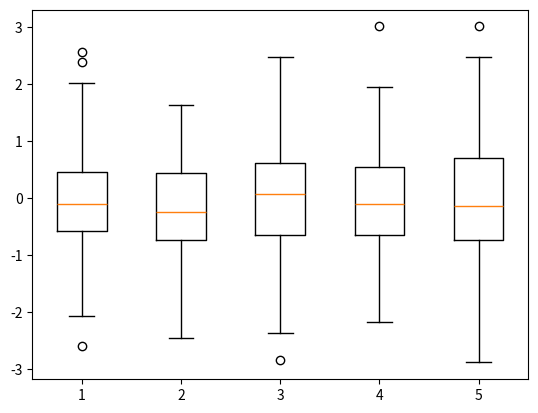

This figure's Python source:
#!/usr/bin/python
#encoding: utf-8

import numpy as np
import matplotlib.pyplot as plt

def plot_one():
	data = np.random.randn(100)
	plt.boxplot(data)
	plt.show()

def plot_five():
	data = np.random.randn(100, 5)
	plt.boxplot(data)
	plt.show()

## plot_one()
plot_five()

